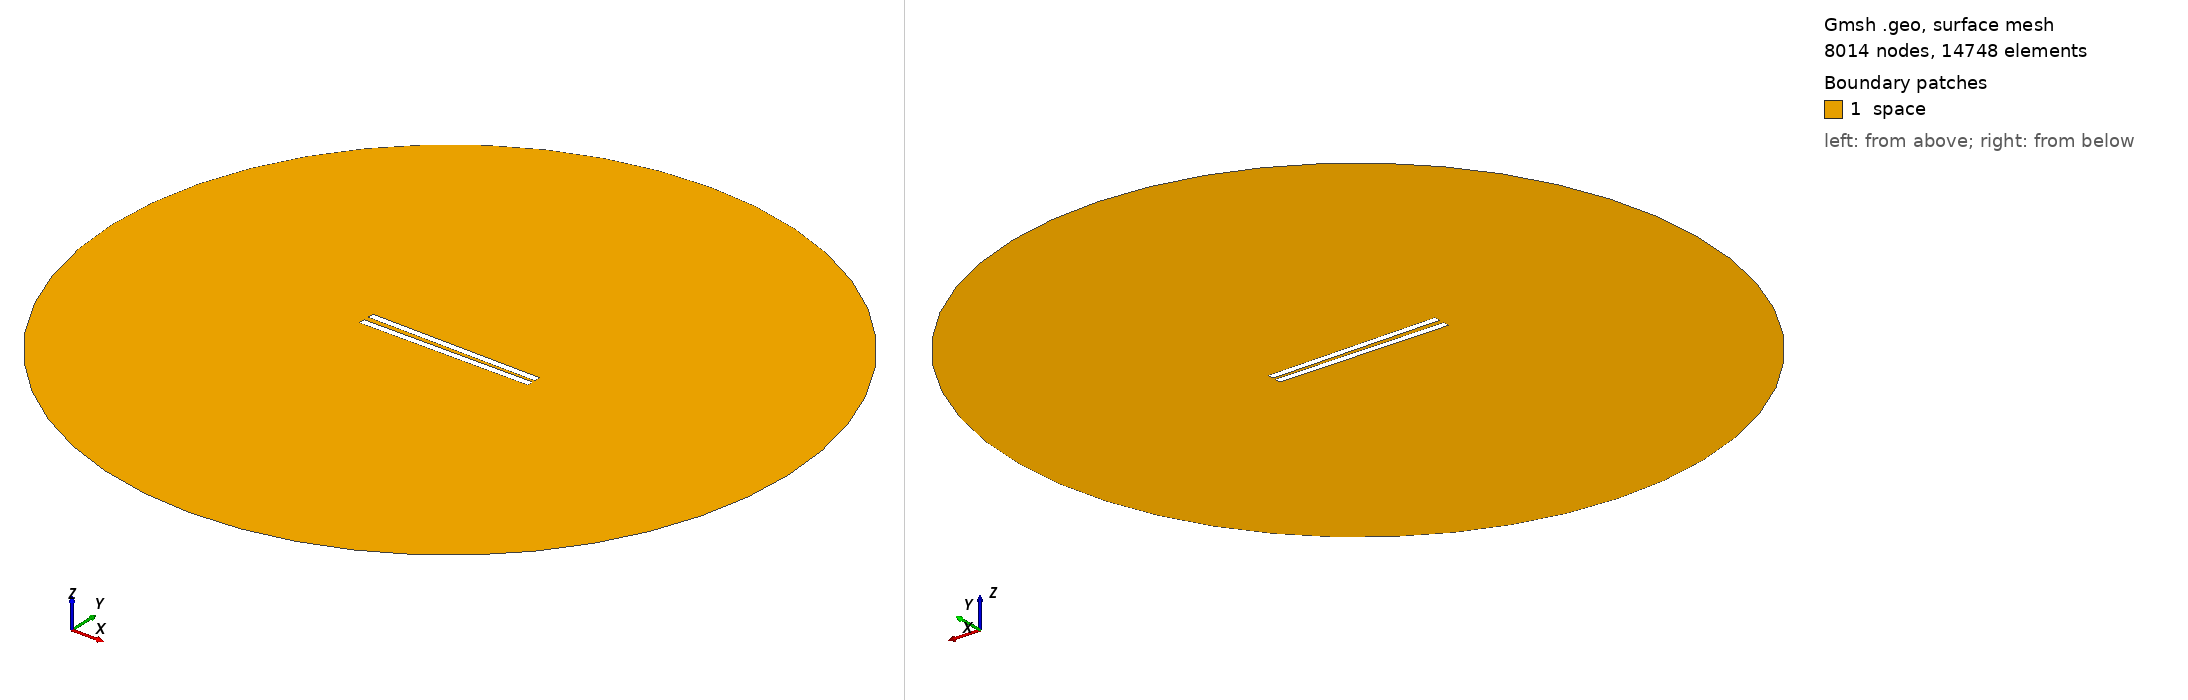

Gmsh geometry script, surface-meshed: 8014 nodes, 14748 surface elements. Boundary patches (legend numbers): 1 space. Left view from above one corner, right view from below the opposite corner. Legend entries are the model's physical surfaces. The drawing asked Gmsh for element sizes between 1% and 20% of the model's largest extent; the script's own settings can give other sizes.

=== 79.geo (drawn) ===
// Set the geometry kernel
SetFactory("OpenCASCADE");

//---------------------------------------
// Rectangles
//---------------------------------------

// Rectangle 1 (top)
Point(1) = {-49.9, 1.1388888888888888, 0, 1.0};
Point(2) = {49.9, 1.1388888888888888, 0, 1.0};
Point(3) = {49.9, 4.938888888888889, 0, 1.0};
Point(4) = {-49.9, 4.938888888888889, 0, 1.0};

Line(1) = {1, 2};
Line(2) = {2, 3};
Line(3) = {3, 4};
Line(4) = {4, 1};

Line Loop(1) = {1, 2, 3, 4};
Plane Surface(1) = {1};

Rotate { {0, 0, 1}, {0,  1.1388888888888888,  0}, -0.014 } {
  Surface{1};
}

// Rectangle 2 (bottom)
Point(5) = {-49.9, -1.1388888888888888, 0, 1.0};
Point(6) = {49.9, -1.1388888888888888, 0, 1.0};
Point(7) = {49.9, -4.938888888888889, 0, 1.0};
Point(8) = {-49.9, -4.938888888888889, 0, 1.0};

Line(5) = {5, 6};
Line(6) = {6, 7};
Line(7) = {7, 8};
Line(8) = {8, 5};

Line Loop(2) = {5, 6, 7, 8};
Plane Surface(2) = {2}; 


//---------------------------------------
// Circle
//---------------------------------------

// Define points
Point(9) = {0, 0, 0};        // Center
Point(10) = {200, 0, 0};     // Start point
Point(11) = {0, 200, 0};     // 90 degrees
Point(12) = {-200, 0, 0};    // 180 degrees
Point(13) = {0, -200, 0};    // 270 degrees

// Define circle arcs (each needs start, center, end)
Circle(9) = {10, 9, 11};
Circle(10) = {11, 9, 12};
Circle(11) = {12, 9, 13};
Circle(12) = {13, 9, 10};

// Define curve loop and surface if needed
Curve Loop(3) = {9, 10, 11, 12};
Surface(3) = {3};

//---------------------------------------
// Define Physical Groups
//---------------------------------------                

//--- Physical Curves
// Physical groups for boundaries
Physical Line("force_segment", 10) = {1};
Physical Line("upper_plate", 11) = {2, 3, 4};
Physical Line("lower_plate", 12) = {5, 6, 7, 8};
Physical Line("boundary", 20) = {9, 10, 11, 12};

// Subtract Rectangles from Circle
BooleanDifference{ Surface{3}; Delete; }{ Surface{1}; Surface{2}; Delete; }
//--- Physical Surfaces
Physical Surface("space", 30) = {3};


//---------------------------------------
// Fine mesh near the plates
//--------------------------------------- 

// Define a distance field for mesh refinement
Field[1] = Distance;
Field[1].CurvesList = {1, 2, 3, 4, 5, 6, 7, 8};  // Rectangle curves
Field[1].NumPointsPerCurve = 200;

c = 0.3;
// Define threshold field to control mesh size based on distance to attractor
Field[2] = Threshold;
Field[2].IField = 1;
Field[2].LcMin = c; // Minimum element size near the attractor
Field[2].LcMax = 100*c;  // Maximum element size away from the attractor
Field[2].DistMin = 0.01;
Field[2].DistMax = 40;

Background Field = 2;

//---------------------------------------
// 6. Generate the Mesh
//---------------------------------------
Mesh 2;  // 2D mesh generation
